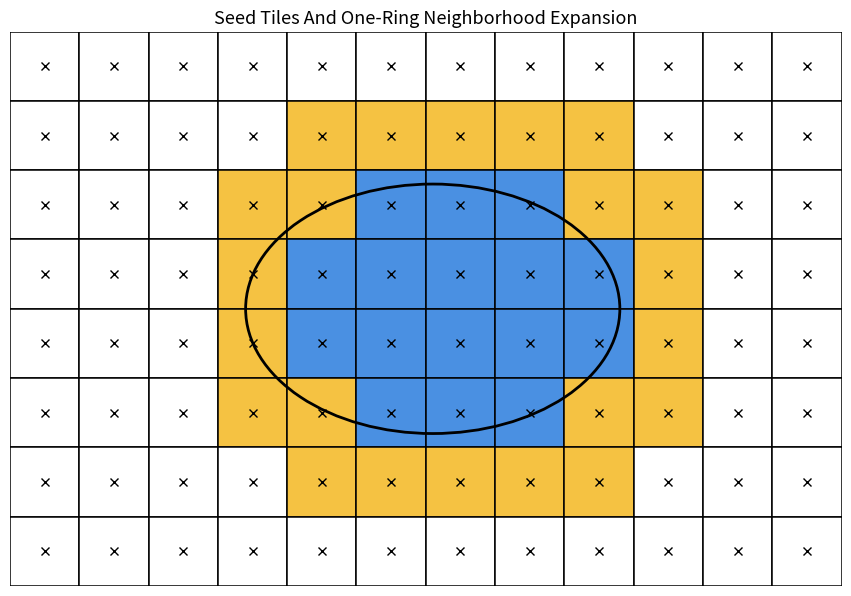

Reproduce this figure in Python.
#!/usr/bin/env python3
"""
Generate a 2D diagram for seed tiles and one-ring neighborhood expansion.

The figure follows these rules:
- uniform tile grid with black outlines
- each tile center marked with an "x"
- tiles whose centers fall inside the frustum footprint are seed tiles (blue)
- one-ring neighbors around all seeds are expanded tiles (yellow)
- duplicates are removed by set semantics
- out-of-bound neighbors are clipped by grid limits
"""

from __future__ import annotations

import argparse
from pathlib import Path

import matplotlib
matplotlib.use("Agg")
import matplotlib.pyplot as plt
from matplotlib.patches import Ellipse, Rectangle


SEED_COLOR = "#4A90E2"
EXPANDED_COLOR = "#F5C242"
EDGE_COLOR = "black"
CENTER_MARK_COLOR = "black"


def point_in_ellipse(
    x: float,
    y: float,
    center_x: float,
    center_y: float,
    radius_x: float,
    radius_y: float,
) -> bool:
    """Return True when a point is inside or on the ellipse boundary."""
    dx = (x - center_x) / radius_x
    dy = (y - center_y) / radius_y
    return dx * dx + dy * dy <= 1.0


def collect_seed_tiles(
    rows: int,
    cols: int,
    ellipse_center_x: float,
    ellipse_center_y: float,
    ellipse_radius_x: float,
    ellipse_radius_y: float,
) -> set[tuple[int, int]]:
    """Collect tiles whose center points fall inside the ellipse."""
    seeds: set[tuple[int, int]] = set()
    for row in range(rows):
        for col in range(cols):
            center_x = col + 0.5
            center_y = row + 0.5
            if point_in_ellipse(
                center_x,
                center_y,
                ellipse_center_x,
                ellipse_center_y,
                ellipse_radius_x,
                ellipse_radius_y,
            ):
                seeds.add((row, col))
    return seeds


def expand_one_ring(
    seeds: set[tuple[int, int]],
    rows: int,
    cols: int,
) -> set[tuple[int, int]]:
    """Expand each seed tile to its surrounding 8-neighborhood."""
    expanded: set[tuple[int, int]] = set()
    for row, col in seeds:
        for d_row in (-1, 0, 1):
            for d_col in (-1, 0, 1):
                n_row = row + d_row
                n_col = col + d_col
                if 0 <= n_row < rows and 0 <= n_col < cols:
                    expanded.add((n_row, n_col))
    return expanded - seeds


def draw_figure(
    rows: int,
    cols: int,
    output_path: Path,
    ellipse_center_x: float,
    ellipse_center_y: float,
    ellipse_radius_x: float,
    ellipse_radius_y: float,
    dpi: int,
) -> Path:
    """Draw the full seed and expansion diagram and save it to disk."""
    seeds = collect_seed_tiles(
        rows=rows,
        cols=cols,
        ellipse_center_x=ellipse_center_x,
        ellipse_center_y=ellipse_center_y,
        ellipse_radius_x=ellipse_radius_x,
        ellipse_radius_y=ellipse_radius_y,
    )
    expanded = expand_one_ring(seeds=seeds, rows=rows, cols=cols)

    fig_width = max(6.0, cols * 0.9)
    fig_height = max(5.0, rows * 0.9)
    fig, ax = plt.subplots(figsize=(fig_width, fig_height))
    ax.set_facecolor("white")

    for row in range(rows):
        for col in range(cols):
            tile = (row, col)
            facecolor = "white"
            if tile in expanded:
                facecolor = EXPANDED_COLOR
            if tile in seeds:
                facecolor = SEED_COLOR

            rect = Rectangle(
                (col, row),
                1.0,
                1.0,
                facecolor=facecolor,
                edgecolor=EDGE_COLOR,
                linewidth=1.1,
            )
            ax.add_patch(rect)
            ax.plot(
                col + 0.5,
                row + 0.5,
                marker="x",
                markersize=5.5,
                markeredgewidth=1.0,
                color=CENTER_MARK_COLOR,
            )

    ellipse = Ellipse(
        xy=(ellipse_center_x, ellipse_center_y),
        width=ellipse_radius_x * 2.0,
        height=ellipse_radius_y * 2.0,
        angle=0.0,
        fill=False,
        edgecolor="black",
        linewidth=2.0,
        linestyle="-",
    )
    ax.add_patch(ellipse)

    ax.set_xlim(0, cols)
    ax.set_ylim(0, rows)
    ax.set_aspect("equal")
    ax.invert_yaxis()
    ax.set_xticks([])
    ax.set_yticks([])
    for spine in ax.spines.values():
        spine.set_visible(False)

    ax.set_title("Seed Tiles And One-Ring Neighborhood Expansion", fontsize=13)

    output_path.parent.mkdir(parents=True, exist_ok=True)
    fig.savefig(output_path, dpi=dpi, bbox_inches="tight", facecolor="white")
    plt.close(fig)
    return output_path


def build_parser() -> argparse.ArgumentParser:
    parser = argparse.ArgumentParser(
        description="Draw a 2D tile diagram for seed selection and neighborhood expansion.",
    )
    parser.add_argument("--rows", type=int, default=8, help="Number of tile rows.")
    parser.add_argument("--cols", type=int, default=12, help="Number of tile columns.")
    parser.add_argument(
        "--output",
        type=Path,
        default=Path("seed_expansion_figure.png"),
        help="Output image path.",
    )
    parser.add_argument(
        "--ellipse-center-x",
        type=float,
        default=6.1,
        help="Ellipse center x coordinate in tile-space.",
    )
    parser.add_argument(
        "--ellipse-center-y",
        type=float,
        default=4.0,
        help="Ellipse center y coordinate in tile-space.",
    )
    parser.add_argument(
        "--ellipse-radius-x",
        type=float,
        default=2.7,
        help="Ellipse radius along x.",
    )
    parser.add_argument(
        "--ellipse-radius-y",
        type=float,
        default=1.8,
        help="Ellipse radius along y.",
    )
    parser.add_argument("--dpi", type=int, default=300, help="Output image DPI.")
    return parser


def main() -> None:
    parser = build_parser()
    args = parser.parse_args()
    saved_path = draw_figure(
        rows=args.rows,
        cols=args.cols,
        output_path=args.output,
        ellipse_center_x=args.ellipse_center_x,
        ellipse_center_y=args.ellipse_center_y,
        ellipse_radius_x=args.ellipse_radius_x,
        ellipse_radius_y=args.ellipse_radius_y,
        dpi=args.dpi,
    )
    print(f"Saved figure to: {saved_path.resolve()}")


if __name__ == "__main__":
    main()
